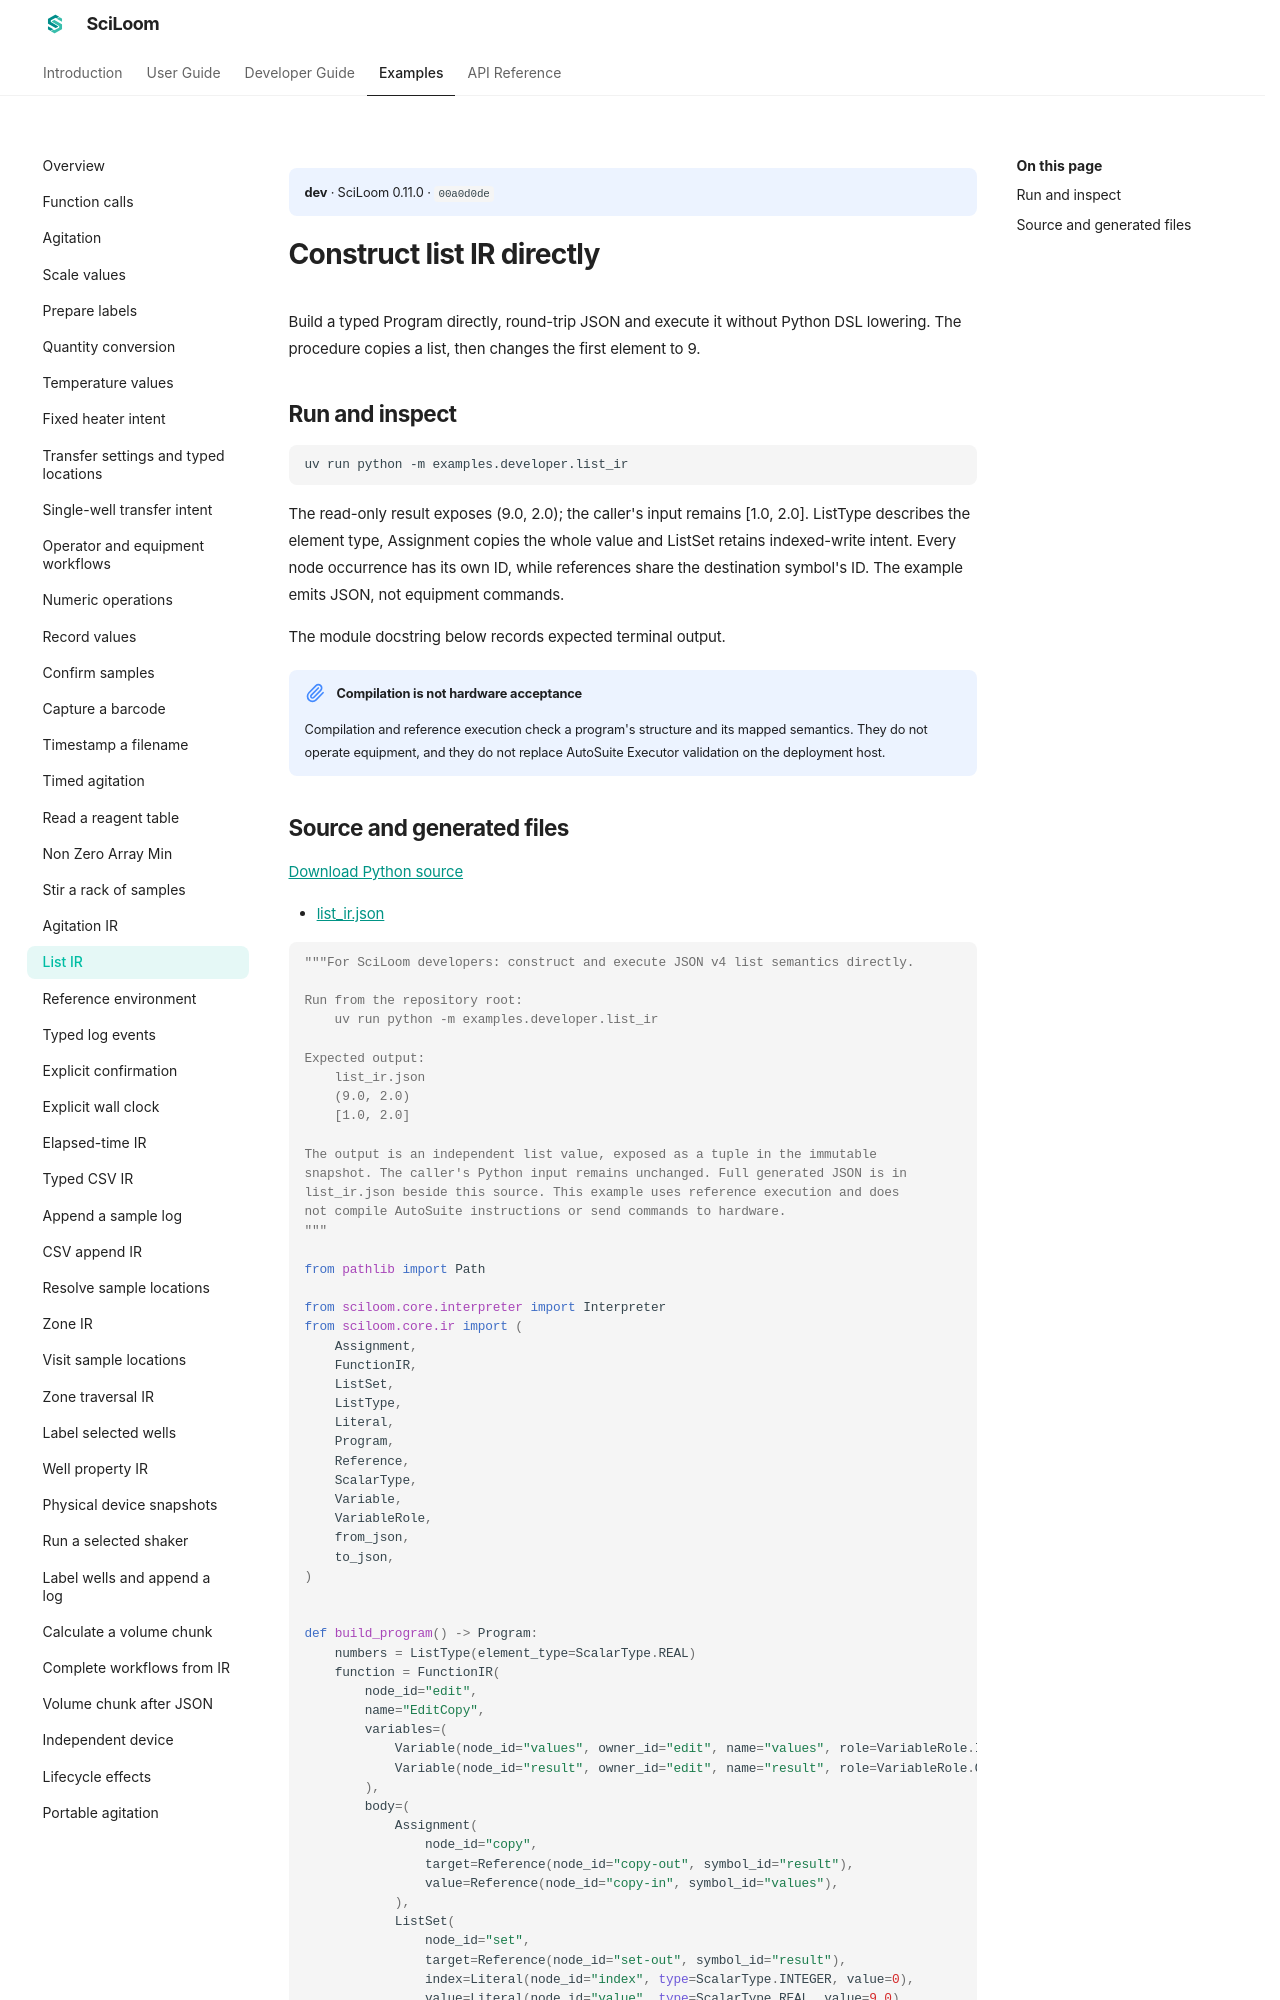

repository: TsumiNa/sciloom · page: dev/examples/list-ir/index.html · generator: mkdocs

# Construct list IR directly

Build a typed Program directly, round-trip JSON and execute it without Python DSL lowering. The procedure copies a list, then changes the first element to 9.

## Run and inspect

```bash
uv run python -m examples.developer.list_ir
```

The read-only result exposes (9.0, 2.0); the caller's input remains [1.0, 2.0]. ListType describes the element type, Assignment copies the whole value and ListSet retains indexed-write intent. Every node occurrence has its own ID, while references share the destination symbol's ID. The example emits JSON, not equipment commands.

The module docstring below records expected terminal output. Compilation and
reference execution do not operate hardware or replace AutoSuite Executor checks.
